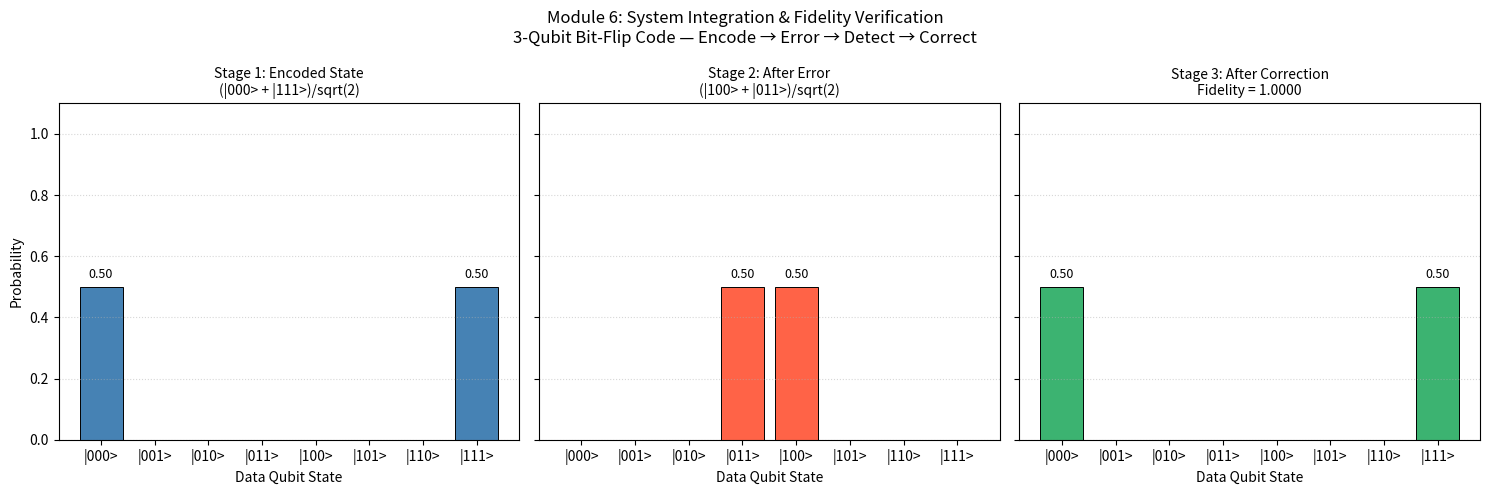

Recreate this plot in Python.
import numpy as np
import matplotlib.pyplot as plt
from functools import reduce

# =============================================================
# MODULE 6: SYSTEM INTEGRATION & FIDELITY VERIFICATION
# 3-Qubit Bit-Flip Code — Full Error Correction Pipeline
# 5 qubits: data[0], data[1], data[2], ancilla[3], ancilla[4]
# Hilbert space: 2^5 = 32 dimensions
# =============================================================

N = 5
DIM = 2 ** N
I2  = np.eye(2, dtype=complex)
X_g = np.array([[0, 1], [1, 0]], dtype=complex)
H_g = (1 / np.sqrt(2)) * np.array([[1, 1], [1, -1]], dtype=complex)

def gate(g, q):
    """Embed a single-qubit gate g at position q into the full 5-qubit space."""
    return reduce(np.kron, [g if i == q else I2 for i in range(N)])

def cnot(c, t):
    """Construct a CNOT gate (control=c, target=t) in the full 5-qubit space."""
    M = np.zeros((DIM, DIM), dtype=complex)
    for col in range(DIM):
        b = list(format(col, f'0{N}b'))
        if b[c] == '1':
            b[t] = str(1 - int(b[t]))
        M[int(''.join(b), 2), col] = 1.0
    return M

# ---- STEP 1: ENCODE logical |+> into (|000> + |111>)/sqrt(2) ⊗ |00>_anc ----
psi = np.zeros(DIM, dtype=complex)
psi[0] = 1.0
psi = gate(H_g, 0) @ psi        # Superposition on data[0]
psi = cnot(0, 1)   @ psi        # Encode: spread to data[1]
psi = cnot(0, 2)   @ psi        # Encode: spread to data[2]
psi_encoded = psi.copy()

# ---- STEP 2: INJECT BIT-FLIP ERROR on data qubit 0 ----
psi = gate(X_g, 0) @ psi        # Simulated noise event (X gate = bit flip)
psi_corrupted = psi.copy()

# ---- STEP 3: SYNDROME DETECTION CIRCUIT----
# Measures stabilizers: a0 = d0 XOR d1 (Z1Z2), a1 = d1 XOR d2 (Z2Z3)
psi = cnot(0, 3) @ psi          # a0 ^= d0
psi = cnot(1, 3) @ psi          # a0 ^= d1  →  a0 = d0 XOR d1
psi = cnot(1, 4) @ psi          # a1 ^= d1
psi = cnot(2, 4) @ psi          # a1 ^= d2  →  a1 = d1 XOR d2

# ---- STEP 4: MEASURE ANCILLA QUBITS → READ SYNDROME ----
anc_probs = np.zeros(4)
for i in range(DIM):
    anc_probs[i % 4] += abs(psi[i]) ** 2      # last 2 bits = ancilla state
syndrome_int = int(np.argmax(anc_probs))
syndrome = format(syndrome_int, '02b')

# Collapse state vector to the measured ancilla outcome and renormalize
psi_post = np.where(np.arange(DIM) % 4 == syndrome_int, psi, 0).astype(complex)
psi_post /= np.linalg.norm(psi_post)

# ---- STEP 5: CLASSICAL SYNDROME DECODING → APPLY CORRECTION GATE ----
# Syndrome lookup table derived from stabilizer algebra
syndrome_table = {'00': None, '10': 0, '11': 1, '01': 2}
err_q = syndrome_table[syndrome]
psi_corrected = (gate(X_g, err_q) @ psi_post) if err_q is not None else psi_post.copy()

# ---- STEP 6: FIDELITY CALCULATION ----
# Build target: encoded data amplitudes with ancilla now in |syndrome> state
target = np.zeros(DIM, dtype=complex)
for i in range(8):
    target[i * 4 + syndrome_int] = psi_encoded[i * 4]
fidelity = abs(np.dot(target.conj(), psi_corrected)) ** 2

print("--- MODULE 6: SYSTEM INTEGRATION & FIDELITY VERIFICATION ---")
print(f"  Syndrome Measured : '{syndrome}'")
print(f"  Error Detected    : bit-flip on data qubit {err_q}")
print(f"  Correction Applied: X gate on qubit {err_q}")
print(f"  Final Fidelity F  = |<psi_target|psi_corrected>|^2 = {fidelity:.6f}")
print(f"  Result            : {'PERFECT CORRECTION VERIFIED' if fidelity > 0.9999 else 'CORRECTION INCOMPLETE'}")

# ---- STEP 7: VISUALIZATION — Probability bar chart at each stage ----
def data_marginal(sv):
    """Trace out ancilla qubits; return marginal probs over 8 data states."""
    p, dp = np.abs(sv) ** 2, np.zeros(8)
    for i in range(DIM):
        dp[i >> 2] += p[i]      # top 3 bits = data qubit index
    return dp

labels = [f'|{format(i, "03b")}>' for i in range(8)]
stages = [
    (psi_encoded,   "Stage 1: Encoded State\n(|000> + |111>)/sqrt(2)",    'steelblue'),
    (psi_corrupted, "Stage 2: After Error\n(|100> + |011>)/sqrt(2)",       'tomato'),
    (psi_corrected, f"Stage 3: After Correction\nFidelity = {fidelity:.4f}", 'mediumseagreen'),
]
fig, axes = plt.subplots(1, 3, figsize=(15, 5), sharey=True)
fig.suptitle("Module 6: System Integration & Fidelity Verification\n"
             "3-Qubit Bit-Flip Code — Encode → Error → Detect → Correct", fontsize=12)
for ax, (sv, title, color) in zip(axes, stages):
    dp = data_marginal(sv)
    bars = ax.bar(labels, dp, color=color, edgecolor='black', linewidth=0.7)
    ax.set_title(title, fontsize=10)
    ax.set_xlabel('Data Qubit State')
    ax.set_ylim(0, 1.1)
    ax.grid(axis='y', linestyle=':', alpha=0.5)
    for bar, p in zip(bars, dp):
        if p > 0.01:
            ax.text(bar.get_x() + bar.get_width() / 2, p + 0.03,
                    f'{p:.2f}', ha='center', fontsize=9)
axes[0].set_ylabel('Probability')
plt.tight_layout()
plt.show()
